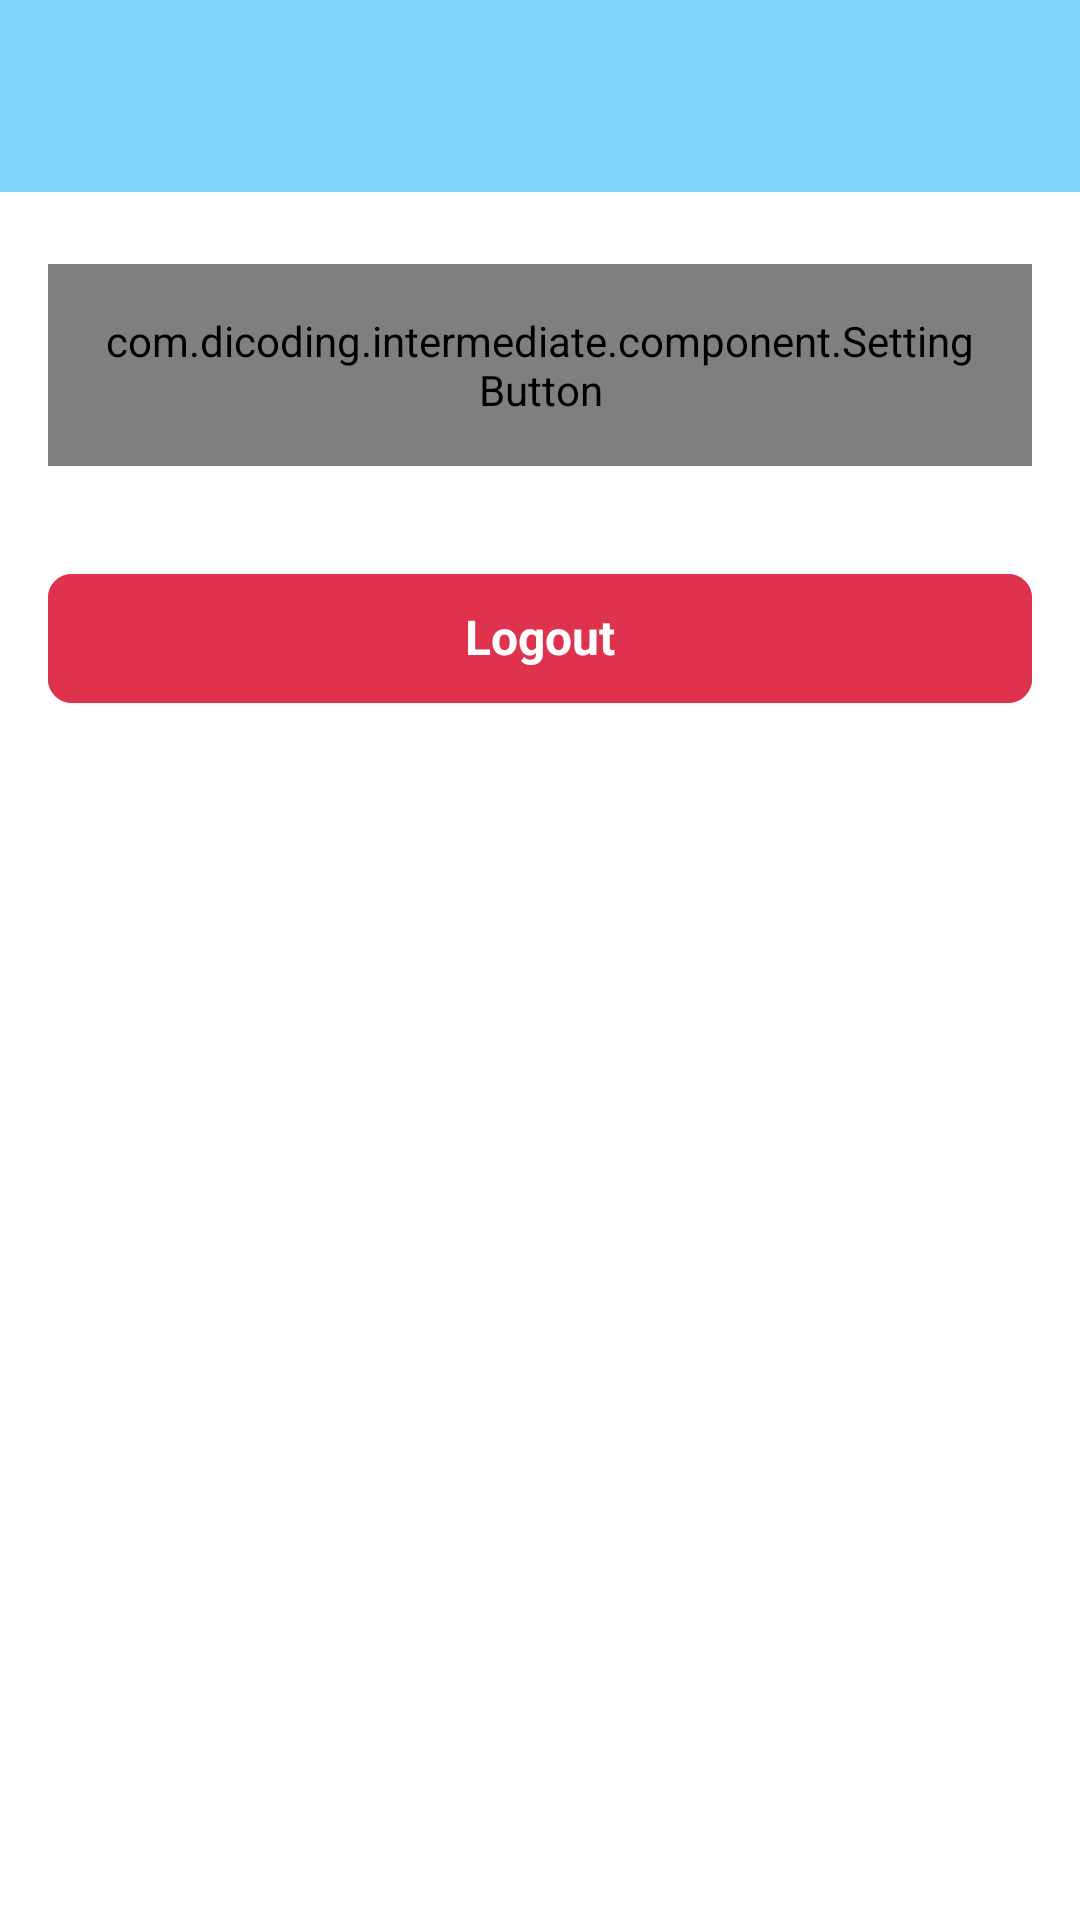

The Android layout XML behind this screen, and the referenced resources:
<!-- AndroidManifest.xml: application theme Base.Theme.Intermediate -->
<!-- res/layout/fragment_setting.xml -->
<?xml version="1.0" encoding="utf-8"?>
<LinearLayout
    xmlns:android="http://schemas.android.com/apk/res/android"
    xmlns:tools="http://schemas.android.com/tools"
    xmlns:app="http://schemas.android.com/apk/res-auto"
    android:layout_width="match_parent"
    android:layout_height="match_parent"
    android:orientation="vertical"
    android:background="@color/white"
    tools:context=".ui.fragments.SettingFragment">

        <androidx.appcompat.widget.Toolbar
            android:id="@+id/toolBar"
            android:layout_width="match_parent"
            android:layout_height="?attr/actionBarSize"
            android:background="@color/light_blue_200"
            app:navigationIcon="@drawable/ic_back"
            app:layout_constraintTop_toTopOf="parent" />

        <com.dicoding.intermediate.component.SettingButton
            android:id="@+id/btnChangeLanguange"
            android:layout_width="match_parent"
            android:layout_height="wrap_content"
            android:padding="16dp"
            android:layout_marginTop="24dp"
            android:layout_marginHorizontal="16dp"
            app:layout_constraintTop_toBottomOf="@+id/dividerProfile"
            app:menuIcon="@drawable/ic_language"
            app:menuTitle="@string/action_language_setting"/>

        <com.google.android.material.button.MaterialButton
            android:id="@+id/btnLogout"
            style="@style/IntermediateButton.WhiteText"
            android:backgroundTint="@color/red_button"
            android:layout_width="match_parent"
            android:layout_height="wrap_content"
            android:layout_marginHorizontal="16dp"
            android:layout_marginTop="32dp"
            android:minHeight="0dp"
            android:paddingVertical="12dp"
            android:text="@string/action_logout"/>

</LinearLayout>
<!-- resources referenced by this layout -->
<resources>
  <color name="light_blue_200">#FF81D4FA</color>
  <color name="red_button">#DF334D</color>
  <color name="white">#FFFFFFFF</color>
  <string name="action_language_setting">Language</string>
  <string name="action_logout">Logout</string>
  <style name="IntermediateButton.WhiteText">
          <item name="android:textAppearance">@style/IntermediateTextStyle.Regular.Heading3.White</item>
          <item name="android:layout_height">60dp</item>
          <item name="android:layout_width">match_parent</item>
      </style>
  <style name="Base.Theme.Intermediate" parent="Theme.Material3.DayNight.NoActionBar">
          
          <item name="colorPrimary">@color/light_blue_200</item>
          <item name="colorPrimaryVariant">@color/teal_700</item>
          <item name="colorOnPrimary">@color/white</item>
          
          <item name="colorSecondary">@color/teal_200</item>
          <item name="colorSecondaryVariant">@color/teal_700</item>
          <item name="colorOnSecondary">@color/black</item>
          
          <item name="android:statusBarColor">?attr/colorPrimaryVariant</item>
          
      </style>
  <style name="IntermediateTextStyle.Regular.Heading3.White">
          <item name="android:textColor">@color/white</item>
      </style>
  <color name="teal_700">#FF018786</color>
  <color name="teal_200">#FF03DAC5</color>
  <color name="black">#FF000000</color>
</resources>
